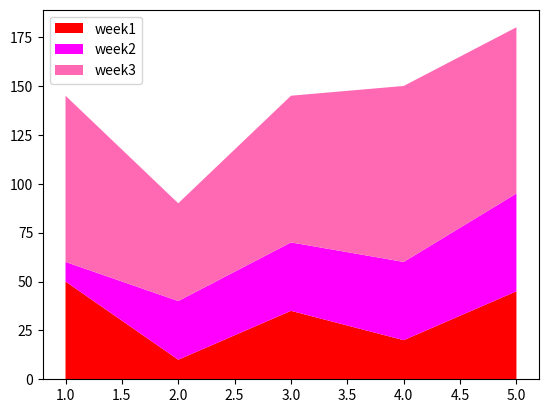

Source code (Python):
import matplotlib.pyplot as plt

days = [1, 2, 3, 4, 5]
people1 = [50, 10, 35, 20, 45]
people2 = [10, 30, 35, 40, 50]
people3 = [85, 50, 75, 90, 85]
plt.stackplot(days, people1, people2, people3, colors=["red", "magenta", "hotpink"], labels=["week1", "week2", "week3"])
plt.legend()
plt.show()